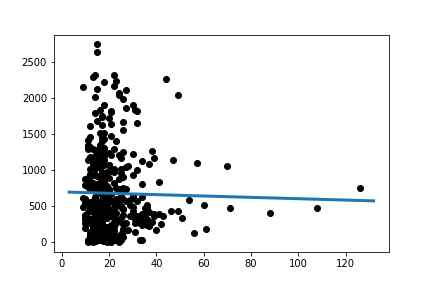

Values plotted in this chart, from the file beside it:
Slope:	-0.9479558039541481
Intercept:	693.7
R_value:	-0.0205
P_value:	0.6794
